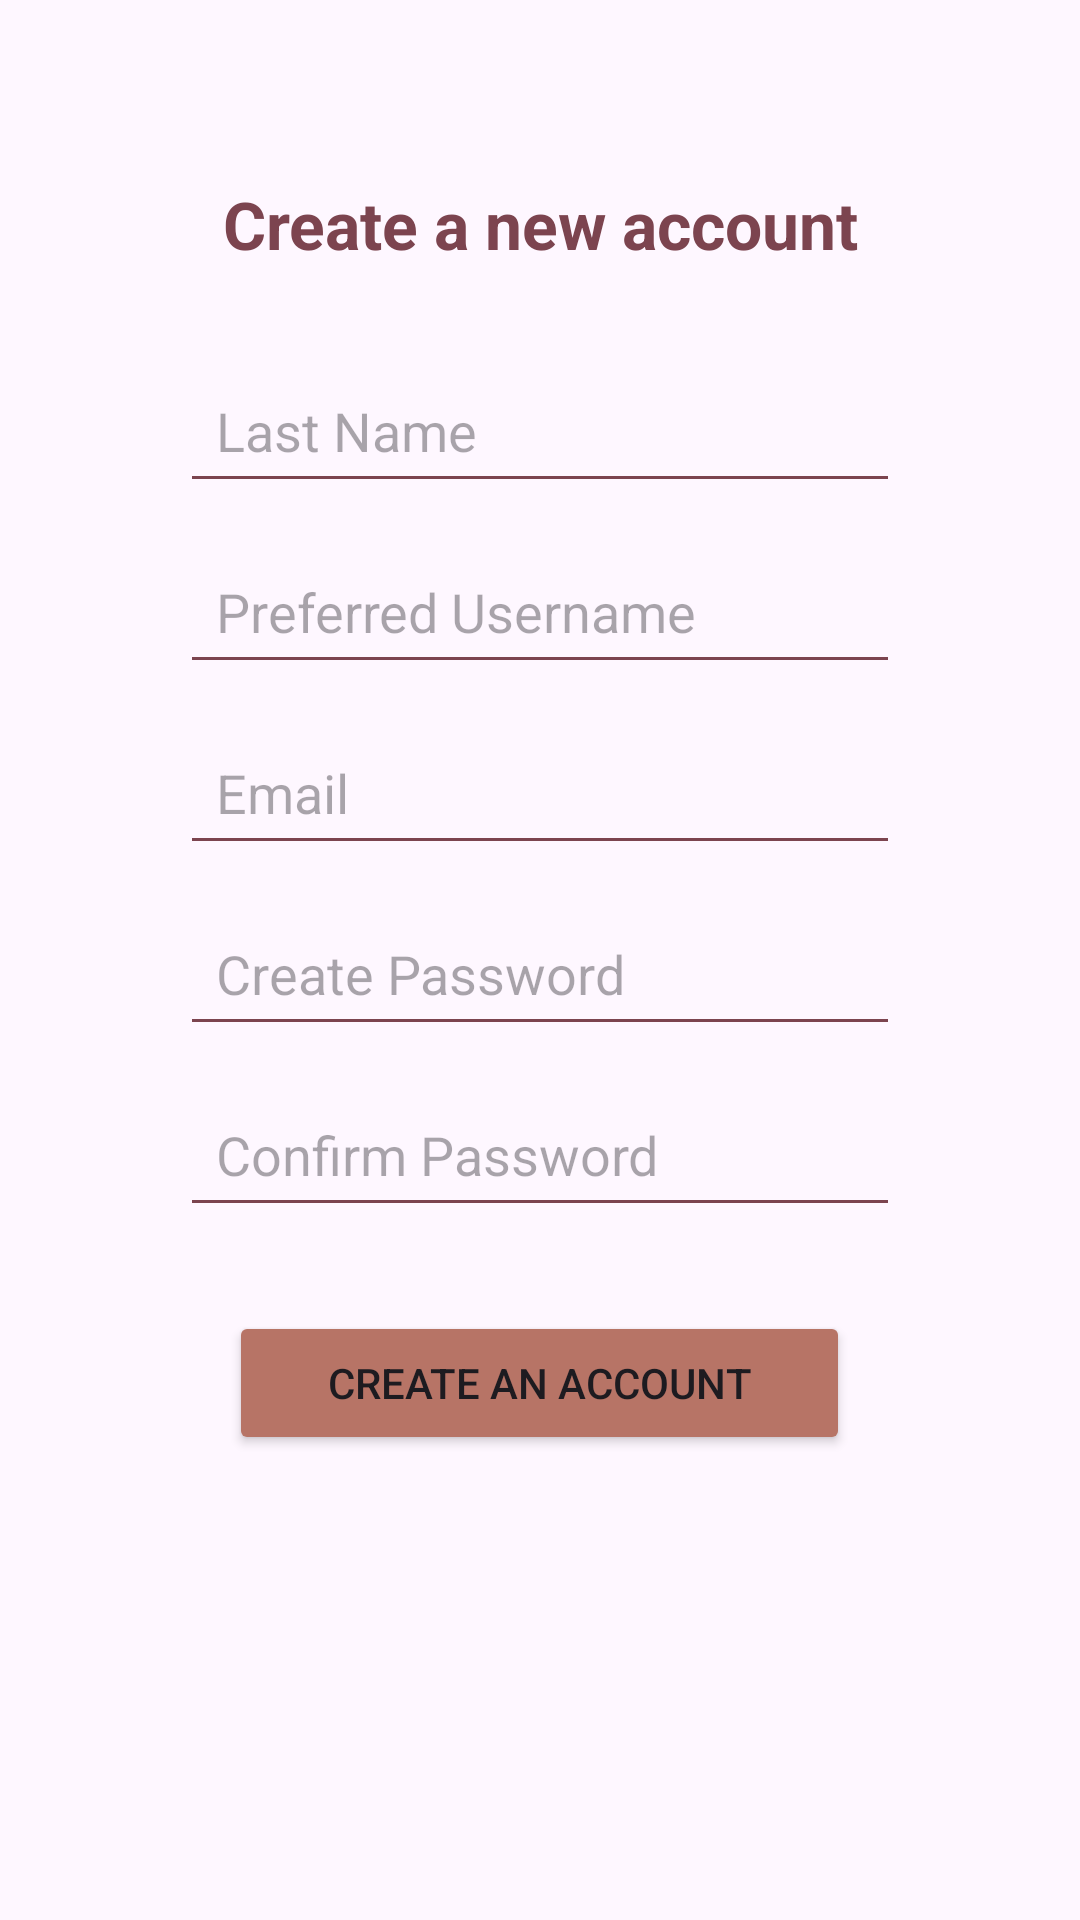

This screen was rendered from an Android layout file. Write that file and the resources it references.
<!-- AndroidManifest.xml: application theme Theme.Peacefulldessertmobdev -->
<!-- res/layout/activity_create_acc.xml -->
<?xml version="1.0" encoding="utf-8"?>
<ScrollView xmlns:android="http://schemas.android.com/apk/res/android"
    android:layout_width="match_parent"
    android:layout_height="match_parent"
    android:fillViewport="true"
    android:backgroundTint="@color/cream">

    <LinearLayout
        android:orientation="vertical"
        android:padding="60dp"
        android:layout_width="match_parent"
        android:layout_height="wrap_content"
        android:gravity="center_horizontal"
        android:backgroundTint="@color/cream">

        <TextView
            android:text="Create a new account"
            android:textSize="22sp"
            android:textStyle="bold"
            android:layout_marginBottom="30dp"
            android:layout_width="wrap_content"
            android:layout_height="wrap_content"
            android:gravity="center"
            android:textColor="#7C444F"/>

        <EditText
            android:id="@+id/etLastName"
            android:hint="Last Name"
            android:padding="12dp"
            android:layout_marginBottom="12dp"
            android:layout_width="match_parent"
            android:layout_height="wrap_content"
            android:backgroundTint="#7C444F"
            android:textColor="@color/dark_rose"/>

        <EditText
            android:id="@+id/etUsername"
            android:hint="Preferred Username"
            android:padding="12dp"
            android:layout_marginBottom="12dp"
            android:layout_width="match_parent"
            android:layout_height="wrap_content"
            android:backgroundTint="#7C444F"
            android:textColor="@color/dark_rose"/>

        <EditText
            android:id="@+id/etEmail"
            android:hint="Email"
            android:inputType="textEmailAddress"
            android:padding="12dp"
            android:layout_marginBottom="12dp"
            android:layout_width="match_parent"
            android:layout_height="wrap_content"
            android:backgroundTint="#7C444F"
            android:textColor="@color/dark_rose"/>

        <EditText
            android:id="@+id/etPassword"
            android:hint="Create Password"
            android:inputType="textPassword"
            android:padding="12dp"
            android:layout_marginBottom="12dp"
            android:layout_width="match_parent"
            android:layout_height="wrap_content"
            android:backgroundTint="#7C444F"
            android:textColor="@color/dark_rose"/>

        <EditText
            android:id="@+id/etConfirm"
            android:hint="Confirm Password"
            android:inputType="textPassword"
            android:padding="12dp"
            android:layout_marginBottom="20dp"
            android:layout_width="match_parent"
            android:layout_height="wrap_content"
            android:backgroundTint="#7C444F"
            android:textColor="@color/dark_rose"/>

        <Button
            android:id="@+id/btnCreate"
            android:layout_width="207dp"
            android:layout_height="wrap_content"
            android:layout_gravity="center"
            android:layout_marginTop="8dp"
            android:layout_marginBottom="24dp"
            android:backgroundTint="@color/rose"
            android:padding="10dp"
            android:text="Create an account" />

    </LinearLayout>
</ScrollView>
<!-- resources referenced by this layout -->
<resources>
  <color name="cream">#FAF7F3</color>
  <color name="dark_rose">#7C444F</color>
  <color name="rose">#B77466</color>
  <style name="Theme.Peacefulldessertmobdev" parent="Base.Theme.Peacefulldessertmobdev" />
  <style name="Base.Theme.Peacefulldessertmobdev" parent="Theme.Material3.DayNight.NoActionBar">
          
          
      </style>
</resources>
